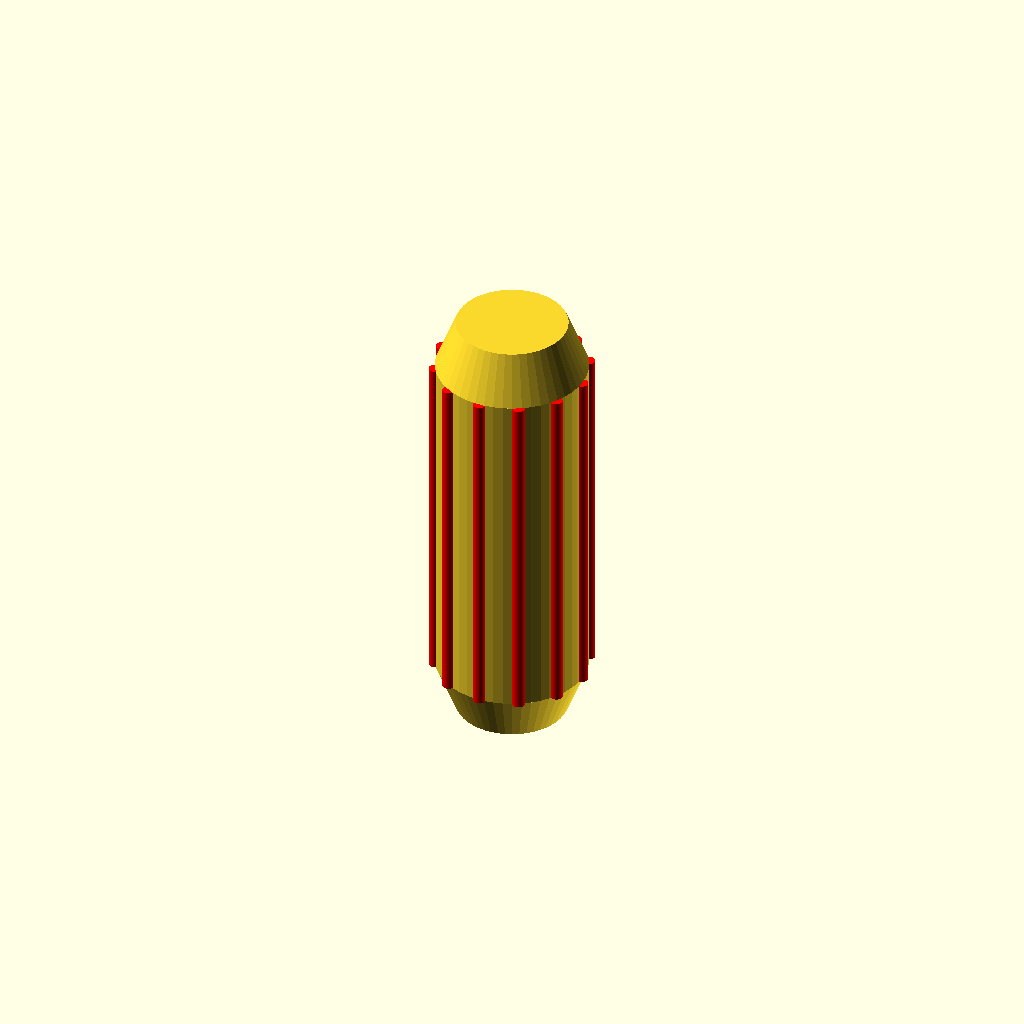
Cell 1: the model at its default parameters.
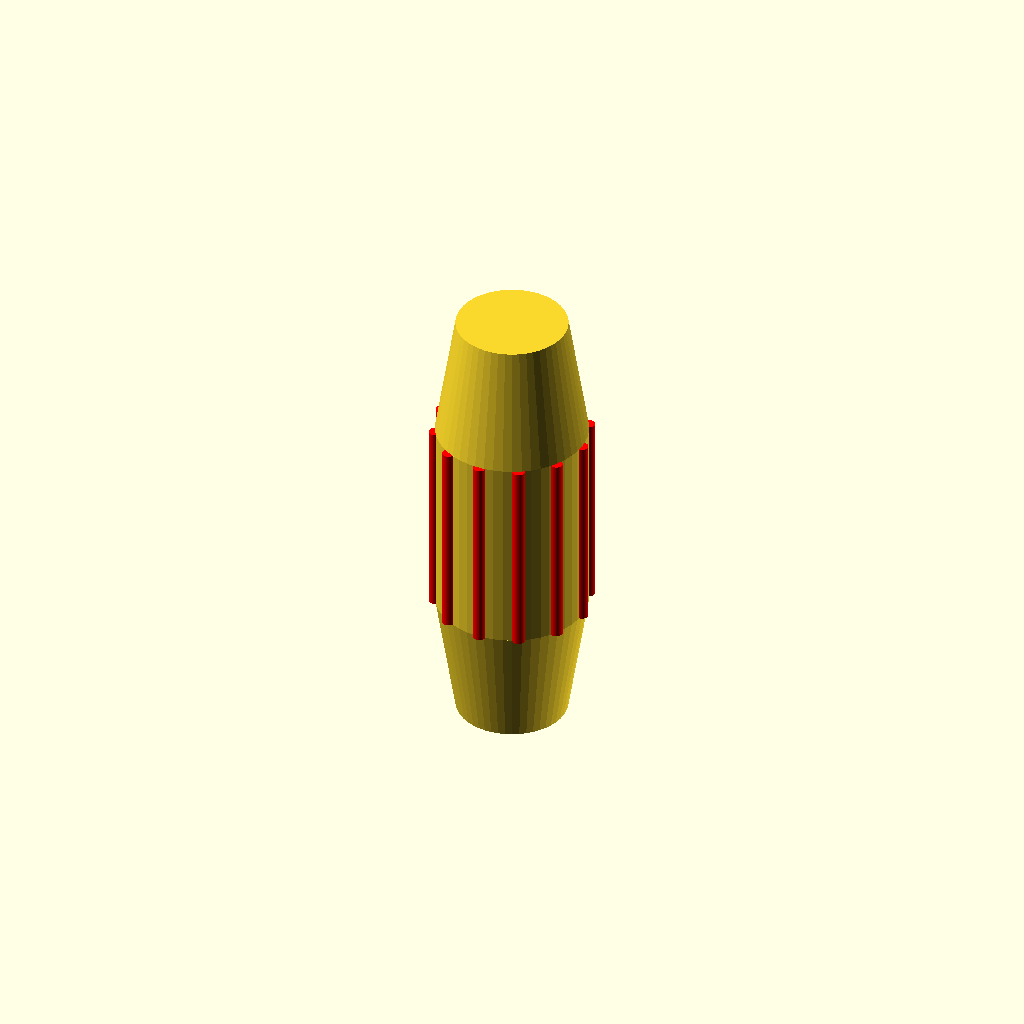
Cell 2 — cap_h set to 5, the other parameters unchanged.
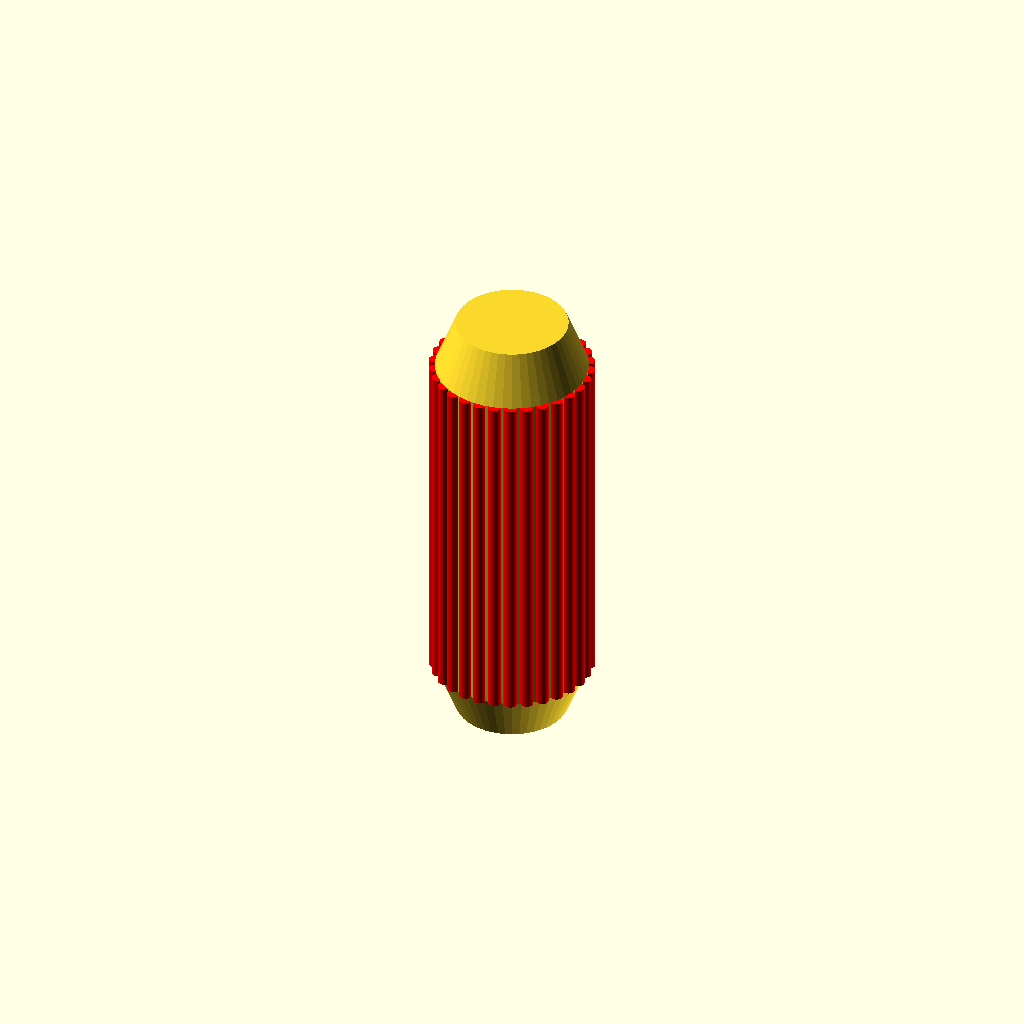
Cell 3: num_ribs = 30 (everything else at default).
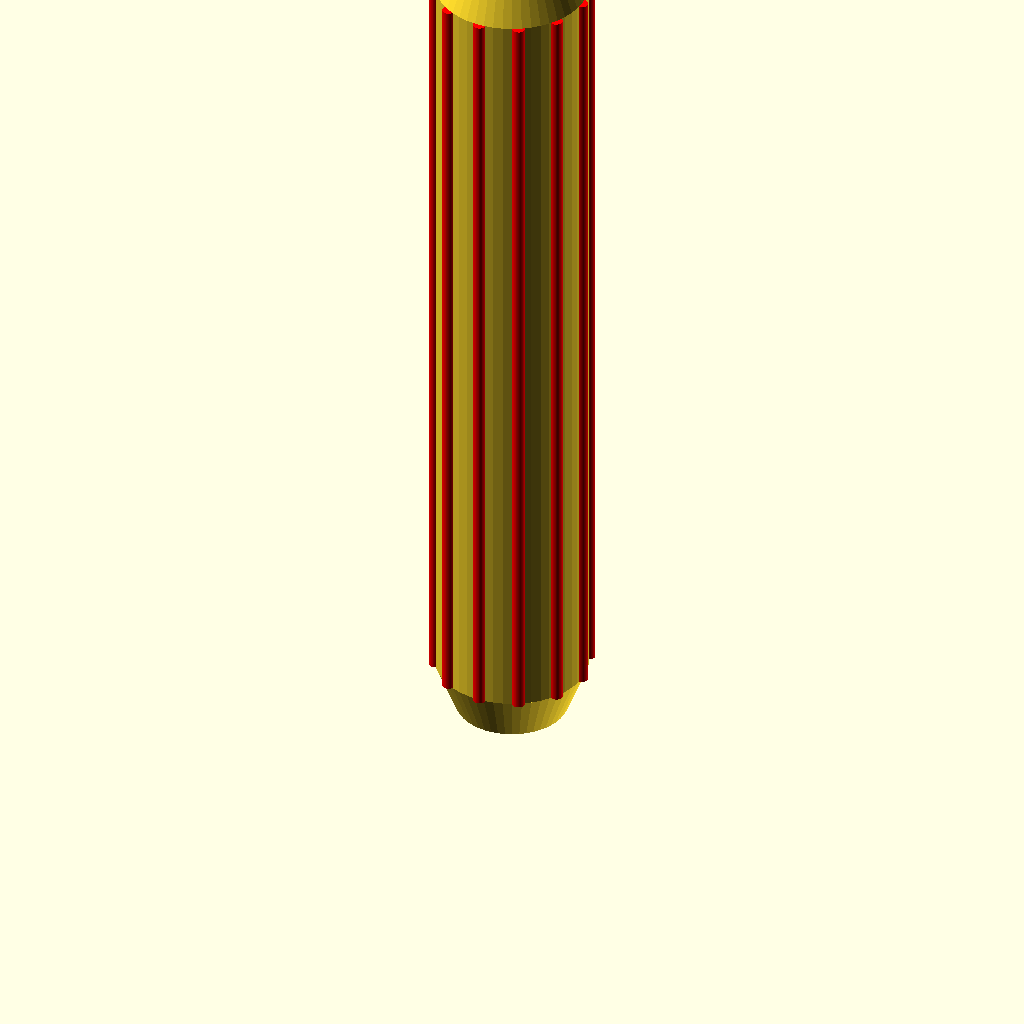
Cell 4: pin_length = 36 (everything else at default).
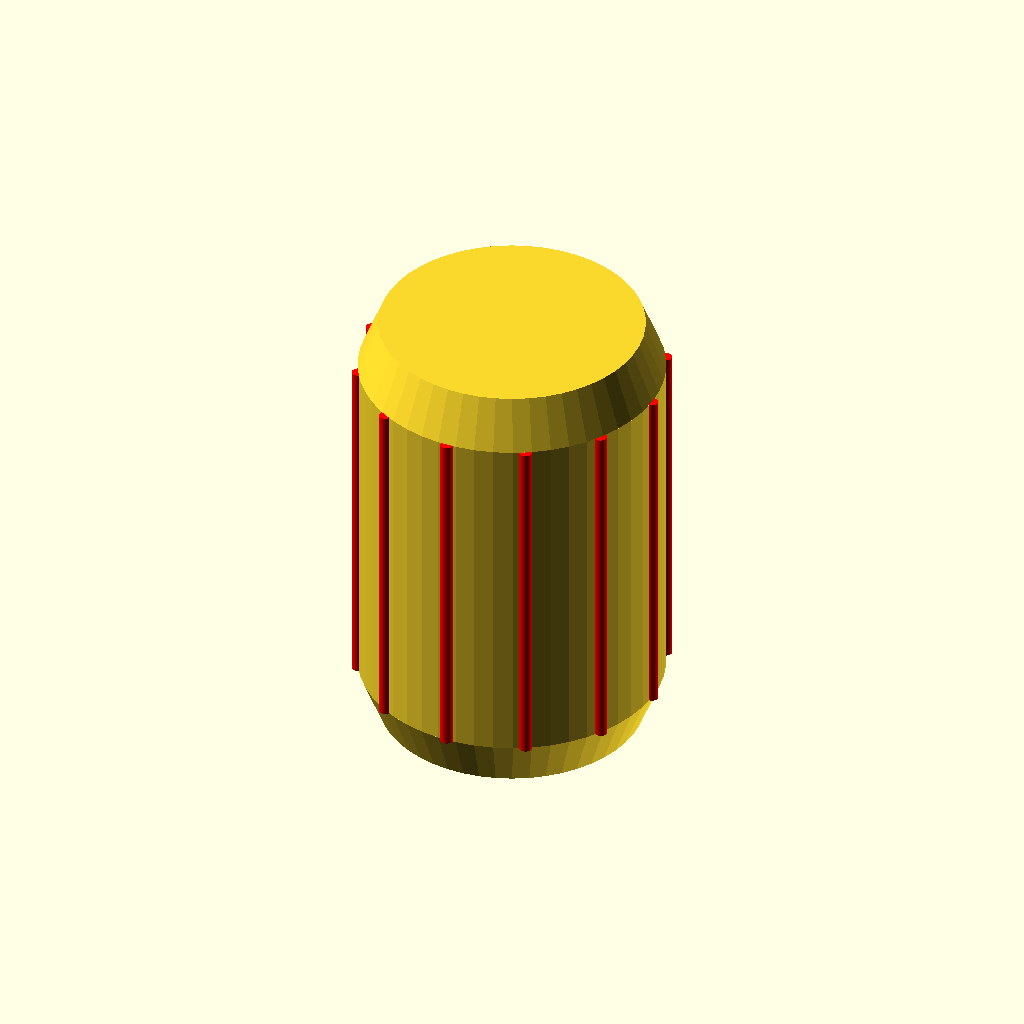
Cell 5 — pin_diameter set to 12, the other parameters unchanged.
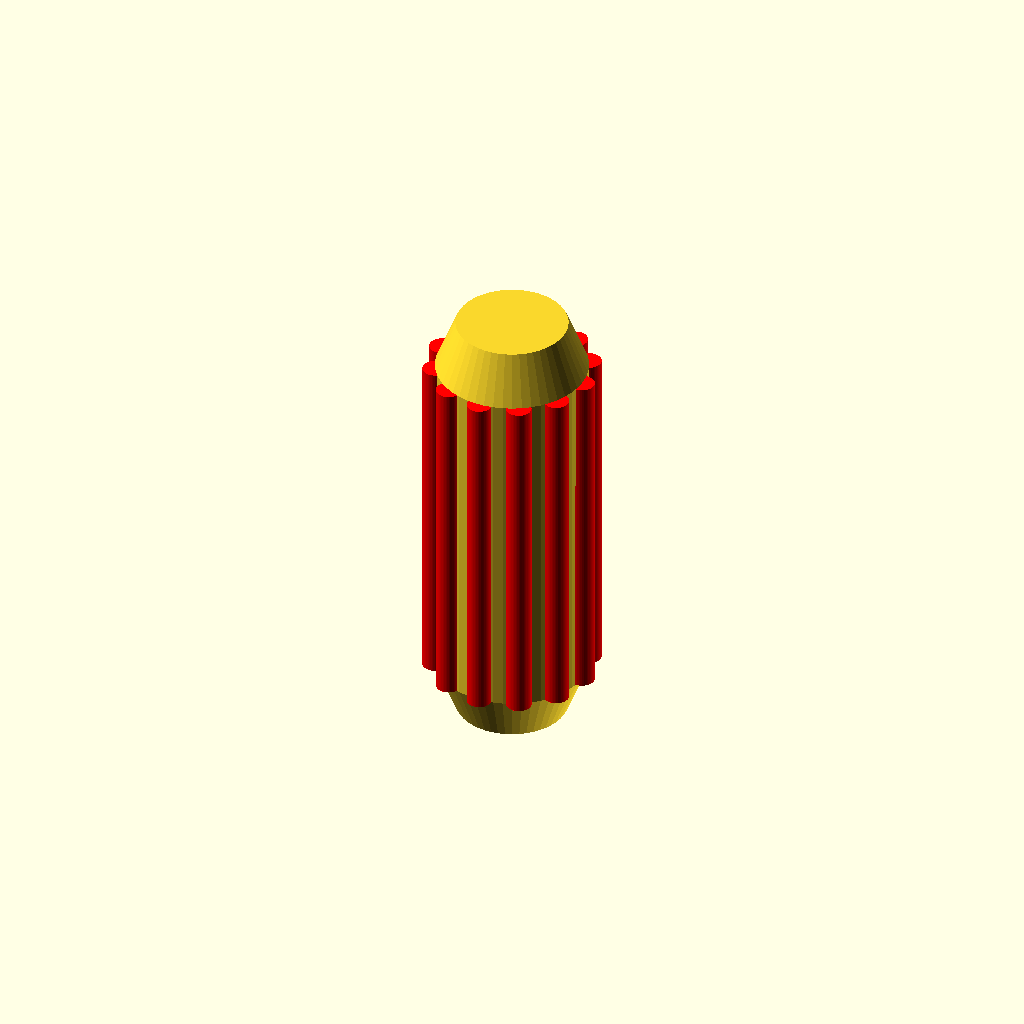
Cell 6: rib_radius = 0.5 (everything else at default).
All cells are drawn from one camera (rotation 55°, 0°, 25°, orthographic, colour scheme Cornfield), so only the parameter changes between them.
The OpenSCAD source (inputs/thingiverse/files/thing-1324694/files/dowel.scad):
/*
    This mimics a wooden dowel pin used for joinery. The advantage is you can control 
    the dimensions. The disadvantage is that the wood glue won't penetrate the 
    plastic as it would with wood.
    
    Author: Alex Kazim
*/

/* [Main] */
// overall length including the caps
pin_length = 18;

// diameter excluding the ribs
pin_diameter = 6; 

// height of each end-cap
cap_h = 2;          // [0:5]


/* [Misc] */
// number of ribs around the core
num_ribs = 12;          // [0:30]

// radius of each rib
rib_radius = 0.25;

// rendering quality
$fn = 50;

/* [Hidden] */

// calcs
cap_r1 = pin_diameter/2 - 0.8;  // 20% drop in diameter for the end-cap
cap_r2 = pin_diameter/2;

dowel_l = pin_length - 2*cap_h;

union() {
    // cap
    cylinder(cap_h,cap_r1,cap_r2,center=false);
    
    // body
    translate([0,0,cap_h]) {
        cylinder(dowel_l,r=pin_diameter/2);
    }
    
    // cap
    translate([0,0,pin_length - cap_h]) {
        cylinder(cap_h,cap_r2,cap_r1,center=false);
    }
    
    // ribs
    if (num_ribs > 0) {
        for (i = [0:num_ribs - 1]) {
            translate([sin(360*i/num_ribs)*(pin_diameter/2), cos(360*i/num_ribs)*(pin_diameter/2),cap_h]) {
                color([1,0,0]) cylinder(h=dowel_l,r=rib_radius);
            }
        }
    }
}
Customizer parameters (derived from the source; name, type, default, range or options):
pin_length: number, default 18
pin_diameter: number, default 6
cap_h: number, default 2, range 0 to 5
num_ribs: number, default 12, range 0 to 30
rib_radius: number, default 0.25
